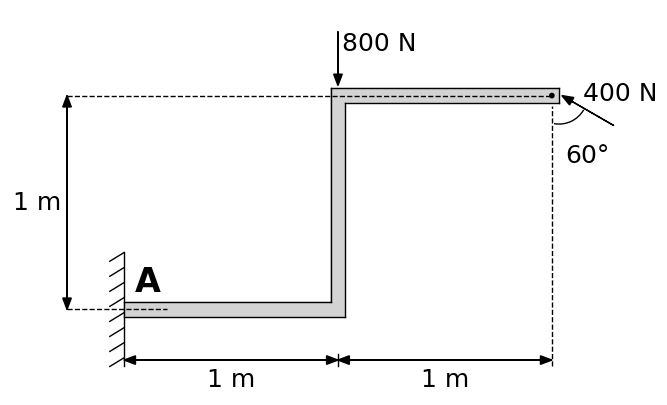

Write the Python code that produced this figure.
import matplotlib.pyplot as plt
from matplotlib.patches import Arc
from matplotlib.patches import Polygon
from matplotlib.patches import Circle
from matplotlib.patches import Rectangle
import numpy as np
import math

def generate_figure(length_OA, length_AB, length_BC, force_AB, force_BC, force_BC_angle):
  # Define constants
  BAR_WIDTH = 0.5
  arrow_head_width = 0.3 
  arrow_head_length = 0.4 
  triangle_width = 1
  line_width = 1
  circle_radius = 0.1
  triangle_height = 1.2

  label_OA = length_OA
  label_AB = length_AB
  label_BC = length_BC

  # Set limits for the lengths
  total_length = length_OA + length_AB + length_BC

  total_width = length_OA + length_BC

  if (length_OA/total_width < 0.15):
    length_OA = 0.15*total_width
  elif (length_OA/total_width > 0.85):
    length_OA = 0.85*total_width
  if (length_AB/total_width < 0.10):
    length_AB = 1
  elif (length_AB/total_width > 0.7):
    length_AB = 0.7*total_width
  if (length_BC/total_width < 0.15):
    length_BC = 0.15*total_width
  elif (length_BC/total_width > 0.85):
    length_BC = 0.85*total_width
  
  total_width = length_OA + length_BC
  length_OA = 15*length_OA/total_width
  length_AB = 15*length_AB/total_width
  length_BC = 15*length_BC/total_width
  total_width = 15
  baseline = -2

  # Set up the figure and axis
  fig, ax = plt.subplots(figsize=(10, 5))
  ax.set_aspect('equal')
  ax.set_xlim(-4, 18)
  ax.set_ylim(-3, length_AB + 3)
  ax.axis('off')

  ### Support at left end ###
  ax.plot([0, 0], [baseline, 2], color='black', linewidth=line_width)
  for (i, x) in enumerate(np.linspace(baseline+0.3, 2-line_width/100, 8)):
    ax.plot([-0.5, 0-line_width/100], [x-0.3, x], color='black', linewidth=line_width)
  
  # Draw bar OA
  ax.plot([0, length_OA-BAR_WIDTH/2], [BAR_WIDTH/2, BAR_WIDTH/2], color='black', linewidth=line_width)
  ax.plot([0, length_OA+BAR_WIDTH/2], [-BAR_WIDTH/2, -BAR_WIDTH/2], color='black', linewidth=line_width)
  ax.fill([0, 0, length_OA-BAR_WIDTH/2, length_OA+BAR_WIDTH/2], [-BAR_WIDTH/2, BAR_WIDTH/2, BAR_WIDTH/2, -BAR_WIDTH/2], color='lightgrey')

  # Draw bar AB
  ax.plot([length_OA-BAR_WIDTH/2, length_OA-BAR_WIDTH/2], [BAR_WIDTH/2, length_AB+BAR_WIDTH/2], color='black', linewidth=line_width)
  ax.plot([length_OA+BAR_WIDTH/2, length_OA+BAR_WIDTH/2], [-BAR_WIDTH/2, length_AB-BAR_WIDTH/2], color='black', linewidth=line_width)
  ax.fill([length_OA-BAR_WIDTH/2, length_OA+BAR_WIDTH/2, length_OA+BAR_WIDTH/2, length_OA-BAR_WIDTH/2], [BAR_WIDTH/2, -BAR_WIDTH/2, length_AB-BAR_WIDTH/2, length_AB+BAR_WIDTH/2], color='lightgrey')

  # Draw bar BC
  ax.plot([length_OA-BAR_WIDTH/2, length_OA+BAR_WIDTH/2+length_BC], [length_AB+BAR_WIDTH/2, length_AB+BAR_WIDTH/2], color='black', linewidth=line_width)
  ax.plot([length_OA+BAR_WIDTH/2, length_OA+BAR_WIDTH/2+length_BC], [length_AB-BAR_WIDTH/2, length_AB-BAR_WIDTH/2], color='black', linewidth=line_width)
  ax.fill([length_OA-BAR_WIDTH/2, length_OA+BAR_WIDTH/2, length_OA+BAR_WIDTH/2+length_BC, length_OA+BAR_WIDTH/2+length_BC], [length_AB+BAR_WIDTH/2, length_AB-BAR_WIDTH/2, length_AB-BAR_WIDTH/2, length_AB+BAR_WIDTH/2], color='lightgrey')
  ax.plot([length_OA+BAR_WIDTH/2+length_BC, length_OA+BAR_WIDTH/2+length_BC], [length_AB+BAR_WIDTH/2, length_AB-BAR_WIDTH/2], color='black', linewidth=line_width)
  ax.add_patch(Circle((total_width, length_AB), 0.1, facecolor='black', linewidth=0))

  # Draw points and forces
  ax.text(1.3, 0.6, 'A', fontsize=24, ha='right', fontfamily='times new roman', weight='bold')
  # Force on bar AB
  ax.arrow(length_OA, length_AB+1.5+arrow_head_length+BAR_WIDTH/2+0.1, 0, -1.5, head_width=arrow_head_width, head_length=arrow_head_length, color='black')
  ax.text(length_OA+arrow_head_width/2, length_AB+1.5/2+arrow_head_length+BAR_WIDTH/2, f"{force_AB} N", fontsize=18, color='black', ha='left', va='bottom', math_fontfamily='dejavuserif', fontfamily='times new roman')
  # Force on tip of bar BC
  arrow_length = 1.7
  arrow_xlen = -arrow_length*math.sin(math.radians(force_BC_angle))
  arrow_ylen = arrow_length*math.cos(math.radians(force_BC_angle))
  ax.arrow(length_OA+length_BC+(arrow_head_length)*math.sin(math.radians(force_BC_angle))-arrow_xlen+0.1+BAR_WIDTH/2, length_AB-(arrow_head_length)*math.cos(math.radians(force_BC_angle))-arrow_ylen, arrow_xlen, arrow_ylen, head_width=arrow_head_width, head_length=arrow_head_length, color='black')
  ax.add_patch(Arc((length_OA+length_BC+BAR_WIDTH/2, length_AB), 2, 2, angle=270, theta1=-10, theta2=force_BC_angle, color='black'))
  ax.text(length_OA+length_BC+(arrow_head_length)*math.sin(math.radians(force_BC_angle))+0.5+BAR_WIDTH/2, length_AB-(arrow_head_length)*math.cos(math.radians(force_BC_angle))-0.2*arrow_ylen, f"{force_BC} N", fontsize=18, color='black', ha='left', va='bottom', math_fontfamily='dejavuserif', fontfamily='times new roman')
  ax.text(length_OA+length_BC+0.5-arrow_xlen/2, length_AB-(arrow_head_length)*math.cos(math.radians(force_BC_angle))-arrow_ylen-1.5, f"{force_BC_angle}\u00B0", fontsize=18, color='black', ha='center', va='bottom', fontfamily='times new roman')

  # Draw distance markers
  # Width
  ax.plot([length_OA, length_OA], [baseline, 1.5*arrow_head_width+baseline], color='black', linewidth=line_width)
  ax.plot([length_OA+length_BC, length_OA+length_BC], [baseline, length_AB-BAR_WIDTH/2-0.1], color='black', linewidth=line_width, linestyle="--")

  ax.arrow(0, (1.5*arrow_head_width)/2+baseline, length_OA-arrow_head_length, 0, head_width=arrow_head_width, head_length=arrow_head_length, color='black')
  ax.arrow(length_OA, (1.5*arrow_head_width)/2+baseline, -(length_OA-arrow_head_length), 0, head_width=arrow_head_width, head_length=arrow_head_length, color='black')
  ax.text(length_OA/2, -(3*arrow_head_width)+baseline, f"{label_OA} m", fontsize=18, color='black', ha='center', va='bottom', fontfamily='times new roman')

  ax.arrow(length_OA, (1.5*arrow_head_width)/2+baseline, length_BC-arrow_head_length, 0, head_width=arrow_head_width, head_length=arrow_head_length, color='black')
  ax.arrow(total_width, (1.5*arrow_head_width)/2+baseline, -(length_BC-arrow_head_length), 0, head_width=arrow_head_width, head_length=arrow_head_length, color='black')
  ax.text(length_OA+length_BC/2, -(3*arrow_head_width)+baseline, f"{label_BC} m", fontsize=18, color='black', ha='center', va='bottom', fontfamily='times new roman')
  
  #Height
  ax.plot([-2, 1.5], [0, 0], color='black', linewidth=line_width, linestyle="--")
  ax.plot([-2, total_width], [length_AB, length_AB], color='black', linewidth=line_width, linestyle="--")
  ax.arrow(-2, 0, 0, length_AB-arrow_head_length, head_width=arrow_head_width, head_length=arrow_head_length, color='black')
  ax.arrow(-2, length_AB, 0, -(length_AB-arrow_head_length), head_width=arrow_head_width, head_length=arrow_head_length, color='black')
  ax.text(-2.2, length_AB/2, f"{label_AB} m", fontsize=18, color='black', ha='right', va='center', fontfamily='times new roman')

  return fig ,ax


if __name__ == "__main__":
  fig, ax = generate_figure(1,1,1,800,400,60)
  plt.savefig("q5.png", dpi=300, bbox_inches='tight')
  plt.show()